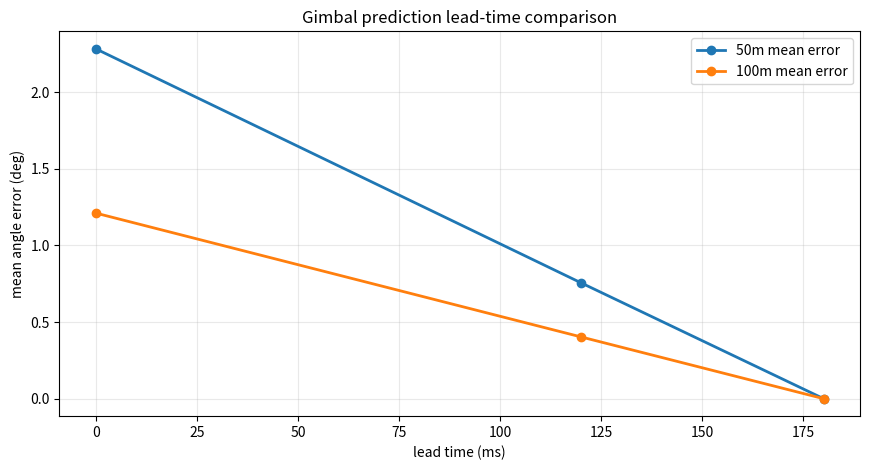

This figure's Python source:
from __future__ import annotations

import argparse
import csv
import json
import math
from pathlib import Path


def angle_deg(x_m: float, y_m: float) -> float:
    return 90.0 + math.degrees(math.atan2(x_m, y_m))


def simulate(lead_times: list[float], distance_m: float, lateral_speed_mps: float) -> list[dict[str, float]]:
    rows: list[dict[str, float]] = []
    for lead in lead_times:
        total_error = 0.0
        max_error = 0.0
        samples = 0
        for index in range(1, 101):
            t = index * 0.02
            x_now = lateral_speed_mps * t
            x_future = lateral_speed_mps * (t + 0.18)
            predicted = angle_deg(x_now + lateral_speed_mps * lead, distance_m)
            actual = angle_deg(x_future, distance_m)
            err = abs(predicted - actual)
            total_error += err
            max_error = max(max_error, err)
            samples += 1
        rows.append(
            {
                "distance_m": distance_m,
                "lateral_speed_mps": lateral_speed_mps,
                "lead_time_s": lead,
                "mean_error_deg": round(total_error / samples, 3),
                "max_error_deg": round(max_error, 3),
            }
        )
    return rows


def write_csv(path: Path, rows: list[dict[str, float]]) -> None:
    path.parent.mkdir(parents=True, exist_ok=True)
    with path.open("w", newline="", encoding="utf-8") as handle:
        writer = csv.DictWriter(handle, fieldnames=list(rows[0].keys()))
        writer.writeheader()
        writer.writerows(rows)


def write_plot(path: Path, rows: list[dict[str, float]]) -> str:
    try:
        import matplotlib.pyplot as plt  # type: ignore
    except ImportError:
        return ""
    path.parent.mkdir(parents=True, exist_ok=True)
    distances = sorted({row["distance_m"] for row in rows})
    plt.figure(figsize=(8.8, 4.8))
    for distance in distances:
        subset = [row for row in rows if row["distance_m"] == distance]
        plt.plot(
            [row["lead_time_s"] * 1000.0 for row in subset],
            [row["mean_error_deg"] for row in subset],
            marker="o",
            linewidth=2,
            label=f"{distance:.0f}m mean error",
        )
    plt.xlabel("lead time (ms)")
    plt.ylabel("mean angle error (deg)")
    plt.title("Gimbal prediction lead-time comparison")
    plt.grid(True, alpha=0.28)
    plt.legend(loc="best")
    plt.tight_layout()
    plt.savefig(path, dpi=150)
    plt.close()
    return path.as_posix()


def main() -> int:
    parser = argparse.ArgumentParser(description="Flytotal v5.2 gimbal prediction lead-time simulator")
    parser.add_argument("--lead-times", default="0,0.12,0.18")
    parser.add_argument("--output-dir", type=Path, default=Path("outputs"))
    parser.add_argument("--output", type=Path, default=None, help="Legacy CSV output path")
    args = parser.parse_args()
    lead_times = [float(item) for item in args.lead_times.split(",") if item.strip()]
    rows = simulate(lead_times, 50.0, 12.0) + simulate(lead_times, 100.0, 12.0)
    output_dir = args.output_dir
    output_dir.mkdir(parents=True, exist_ok=True)
    csv_path = args.output or (output_dir / "gimbal_prediction.csv")
    png_path = output_dir / "gimbal_prediction.png"
    json_path = output_dir / "gimbal_prediction_summary.json"
    write_csv(csv_path, rows)
    plot_path = write_plot(png_path, rows)
    json_path.write_text(
        json.dumps({"ok": True, "rows": rows, "csv_path": csv_path.as_posix(), "plot_path": plot_path}, ensure_ascii=False, indent=2),
        encoding="utf-8",
    )
    print(csv_path.as_posix())
    if plot_path:
        print(plot_path)
    return 0


if __name__ == "__main__":
    raise SystemExit(main())
